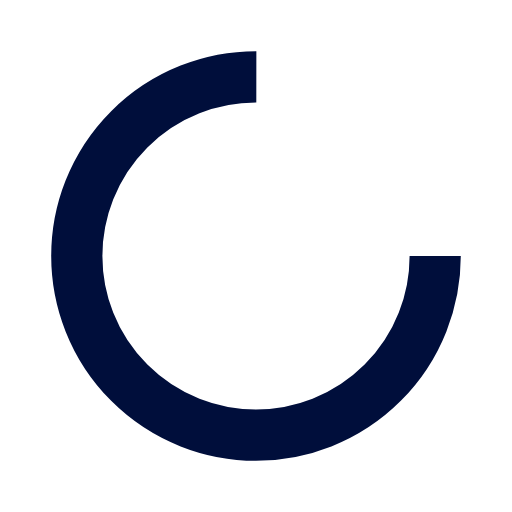
t = 0.00 s
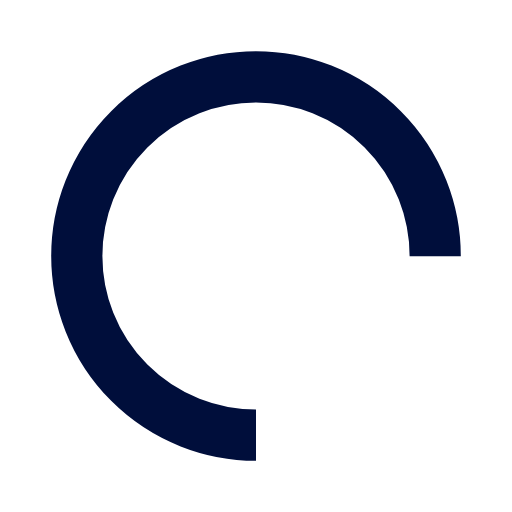
t = 0.25 s
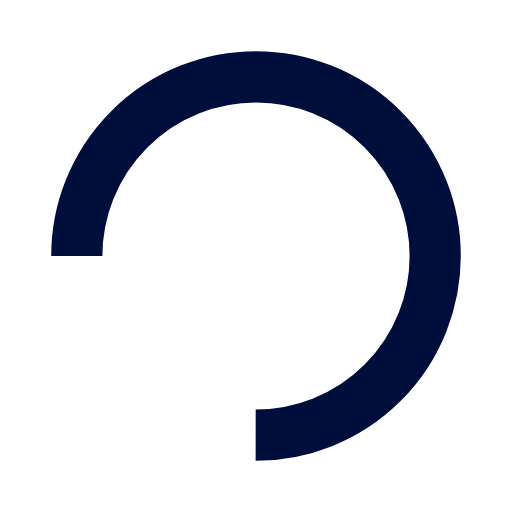
t = 0.50 s
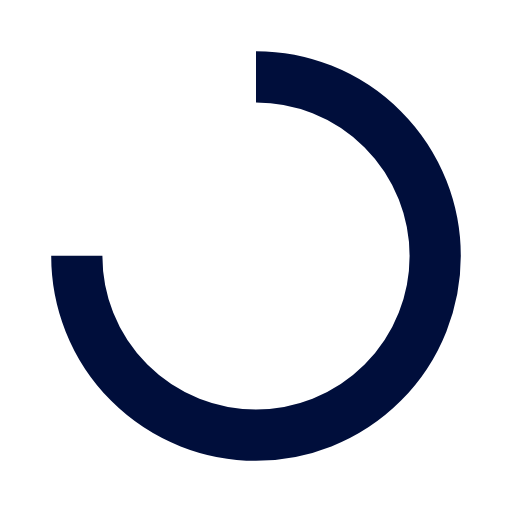
t = 0.75 s

The animated SVG that drew these frames (rendered in a browser with its animation timeline set to each time). Animation: 1 SMIL element (animateTransform=1); one cycle of 1.00 s, repeats indefinitely.

<svg width="200px"  height="200px"  xmlns="http://www.w3.org/2000/svg" viewBox="0 0 100 100" preserveAspectRatio="xMidYMid" class="lds-rolling" style="background: none;"><circle cx="50" cy="50" fill="none" ng-attr-stroke="{{config.color}}" ng-attr-stroke-width="{{config.width}}" ng-attr-r="{{config.radius}}" ng-attr-stroke-dasharray="{{config.dasharray}}" stroke="#000e3b" stroke-width="10" r="35" stroke-dasharray="164.93361431346415 56.97787143782138" transform="rotate(30 50 50)"><animateTransform attributeName="transform" type="rotate" calcMode="linear" values="0 50 50;360 50 50" keyTimes="0;1" dur="1s" begin="0s" repeatCount="indefinite"></animateTransform></circle></svg>